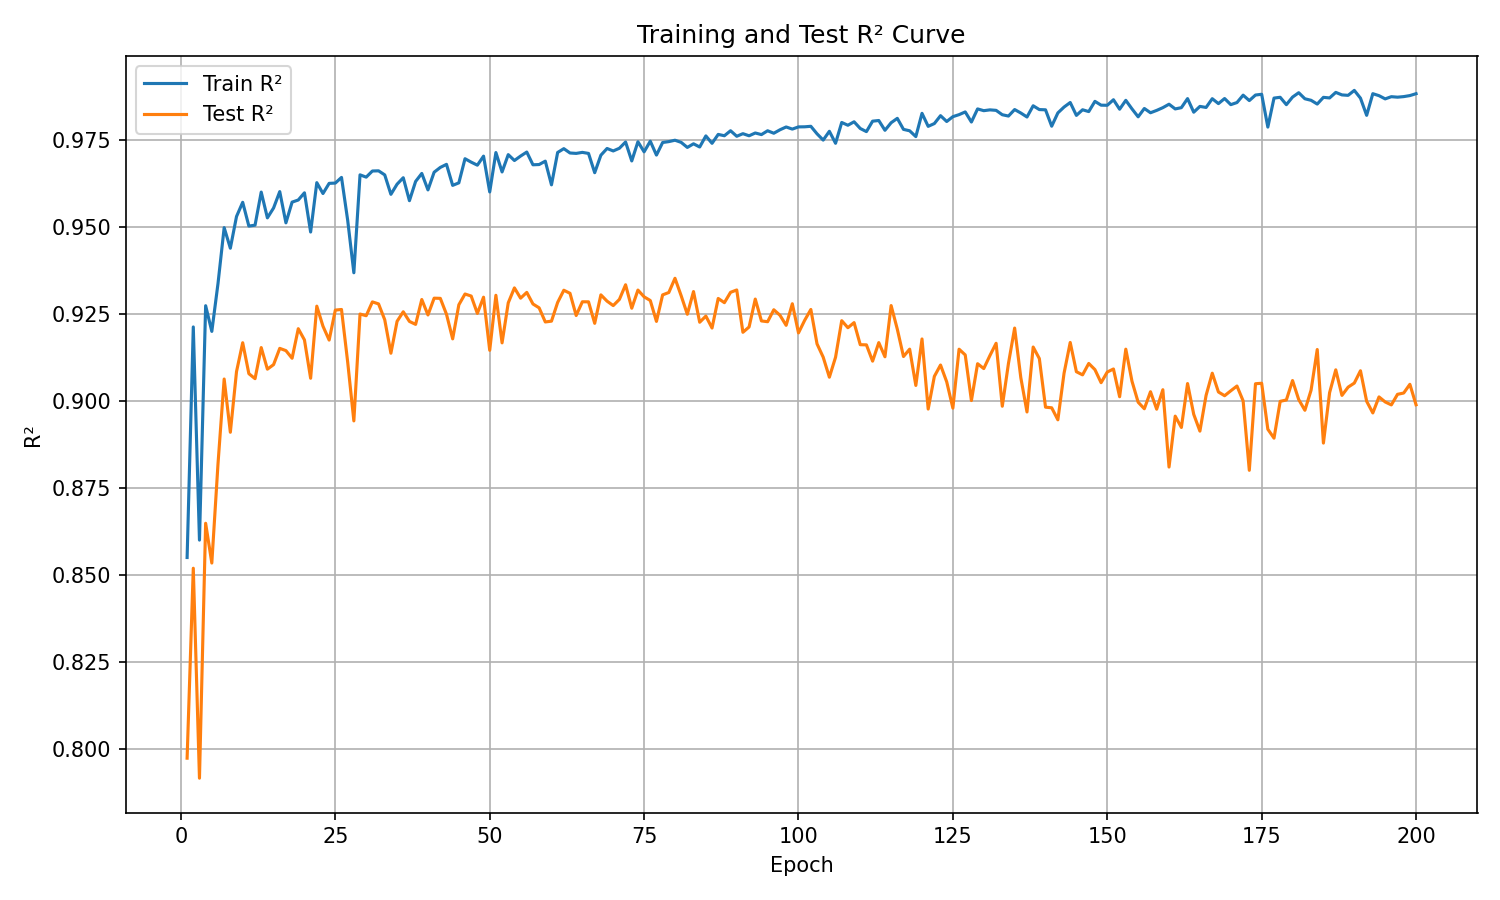

Source data for this figure (header and first rows):
epoch, train_r², test_r²
1, 0.855, 0.7975
2, 0.9212, 0.852
3, 0.86, 0.7917
4, 0.9273, 0.8649
5, 0.9199, 0.8535
6, 0.9337, 0.8819
7, 0.9497, 0.9063
8, 0.9438, 0.891
9, 0.9529, 0.9084
10, 0.957, 0.9167
11, 0.9502, 0.9078
12, 0.9504, 0.9064
13, 0.9599, 0.9153
14, 0.9525, 0.9091
15, 0.9553, 0.9104
16, 0.96, 0.9151
17, 0.9511, 0.9144
18, 0.957, 0.9122
19, 0.9576, 0.9207
20, 0.9597, 0.9175
21, 0.9484, 0.9065
22, 0.9626, 0.9272
23, 0.9595, 0.9214
24, 0.9624, 0.9174
25, 0.9625, 0.926
26, 0.9641, 0.9262
27, 0.9518, 0.9111
28, 0.9368, 0.8942
29, 0.9649, 0.9249
30, 0.9642, 0.9244
31, 0.966, 0.9284
32, 0.966, 0.9278
33, 0.9648, 0.9233
34, 0.9593, 0.9137
35, 0.9622, 0.9228
36, 0.964, 0.9256
37, 0.9574, 0.9228
38, 0.963, 0.9219
39, 0.9653, 0.9291
40, 0.9605, 0.9247
41, 0.9656, 0.9295
42, 0.967, 0.9294
43, 0.9679, 0.9249
44, 0.9618, 0.9178
45, 0.9626, 0.9276
46, 0.9695, 0.9307
47, 0.9685, 0.9301
48, 0.9676, 0.9251
49, 0.9702, 0.9297
50, 0.9599, 0.9145
51, 0.9713, 0.9303
52, 0.9657, 0.9166
53, 0.9707, 0.9281
54, 0.969, 0.9324
55, 0.9702, 0.9295
56, 0.9714, 0.9311
57, 0.9677, 0.9278
58, 0.9678, 0.9267
59, 0.9688, 0.9226
60, 0.962, 0.9229
... 140 more rows
